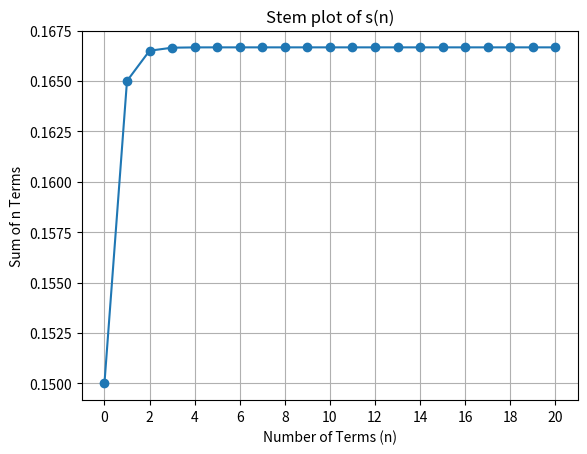

Generate this figure with matplotlib:
import matplotlib.pyplot as plt
import numpy as np

# Geometric progression parameters
a = 0.15
r = 0.1
n_terms = 20

# Function to calculate the sum of the first n terms
def geometric_sum(n):
    return a * ((r**(n+1) - 1) / (r - 1))

# Generate x values
x_values = np.arange(0, n_terms + 1, 1)

# Generate y values using the geometric_sum function
y_values = [geometric_sum(n) for n in x_values]

# Plotting the graph
plt.plot(x_values, y_values, marker='o')
plt.title('Stem plot of s(n)')
plt.xlabel('Number of Terms (n)')
plt.ylabel('Sum of n Terms')
plt.xticks(np.arange(0, n_terms + 1, 2))  # Setting x-axis scale to 2
plt.grid(True)
plt.show()
